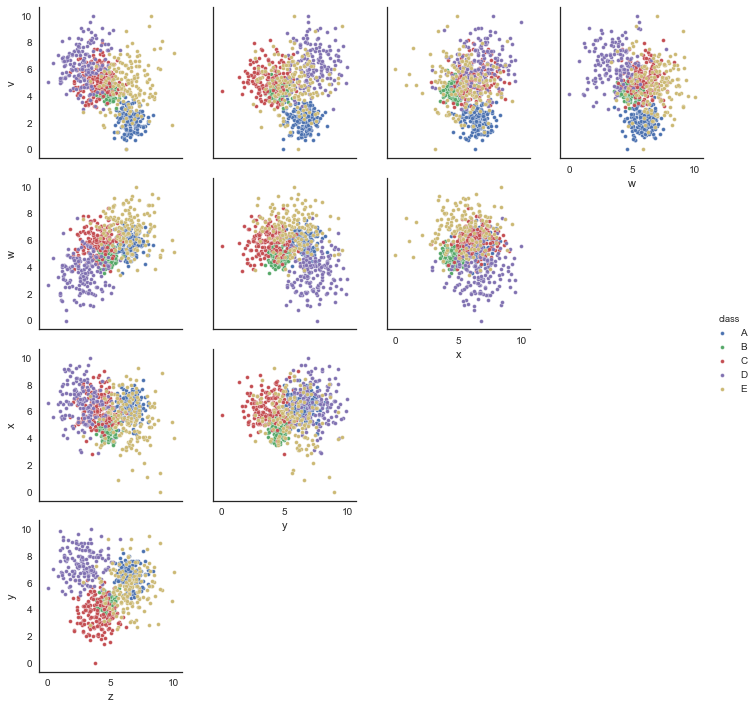

The data file committed next to this chart (first rows):
v, w, x, y, z, class
7.517, 4.765, 6.191, 4.303, 3.631, C
2.772, 5.595, 5.814, 6.845, 7.374, A
5.064, 6.372, 6.936, 4.63, 4.563, E
4.347, 6.173, 8.263, 4.365, 4.706, C
1.684, 6.799, 6.977, 3.103, 4.484, E
2.317, 5.676, 5.469, 5.675, 7.509, A
5.367, 7.589, 5.305, 4.429, 4.827, C
5.742, 6.492, 6.22, 3.506, 4.983, C
7.898, 2.879, 6.269, 7.014, 4.528, D
5.315, 7.821, 6.397, 2.994, 3.199, C
6.87, 4.927, 8.062, 8.637, 1.538, D
5.673, 4.676, 9.419, 8.533, 2.445, D
4.195, 4.493, 4.146, 4.559, 4.845, B
6.298, 2.036, 6.05, 8.995, 3.199, D
4.261, 5.011, 4.85, 4.354, 4.326, B
5.072, 5.087, 4.892, 4.812, 4.069, B
4.197, 4.962, 5.401, 4.517, 4.743, B
5.2, 4.325, 5.759, 2.096, 3.912, C
3.304, 5.14, 5.493, 4.464, 3.2, C
4.082, 4.595, 4.781, 4.459, 5.18, B
4.952, 6.878, 5.079, 2.065, 4.278, C
4.503, 4.562, 4.559, 4.745, 4.883, B
4.688, 5.125, 4.973, 4.496, 4.835, B
7.364, 1.579, 7.406, 6.789, 2.074, D
4.559, 4.491, 3.118, 7.361, 2.573, D
5.039, 5.799, 7.186, 2.776, 4.087, C
5.009, 5.626, 8.603, 2.035, 3.983, C
0.9356, 5.998, 5.87, 6.35, 5.875, A
4.392, 4.895, 5.806, 2.959, 3.533, C
2.146, 6.001, 5.996, 6.401, 6.505, A
4.465, 4.966, 4.928, 4.533, 5.056, B
1.747, 6.075, 6.097, 6.596, 7.323, A
4.665, 5.492, 4.136, 4.474, 5.227, B
4.758, 5.844, 7.969, 3.099, 2.72, C
7.365, 3.799, 3.793, 2.66, 7.094, E
3.021, 6.106, 3.166, 6.669, 6.154, E
3.028, 5.323, 6.458, 7.228, 6.069, A
3.636, 7.24, 9.24, 4.184, 7.152, E
7.101, 6.351, 7.576, 5.65, 4.178, C
7.04, 4.185, 7.51, 9.109, 2.228, D
6.517, 3.376, 5.835, 5.295, 5.721, E
6.207, 6.053, 5.899, 4.864, 7.122, E
4.347, 7.789, 6.635, 2.313, 2.82, C
4.726, 4.709, 4.333, 4.384, 5.317, B
5.403, 6.546, 4.541, 5.316, 7.097, E
7.958, 4.995, 6.918, 5.762, 6.664, E
5.623, 7.154, 6.856, 3.702, 4.943, C
5.548, 6.872, 7.219, 2.156, 3.946, C
6.305, 4.758, 5.919, 8.096, 4.755, D
5.538, 4.938, 6.71, 7.156, 1.582, D
4.772, 8.722, 6.534, 4.017, 5.985, E
10.0, 6.968, 4.875, 5.789, 8.159, E
4.325, 4.52, 4.128, 3.664, 4.484, B
4.674, 4.607, 5.045, 3.076, 4.259, C
0.7077, 5.23, 5.796, 7.291, 6.915, A
6.168, 5.799, 8.013, 6.213, 6.6, E
7.076, 2.603, 5.702, 9.075, 1.939, D
1.729, 7.021, 6.123, 7.615, 7.712, A
3.105, 5.009, 6.585, 7.307, 5.987, A
4.794, 6.529, 6.259, 5.567, 4.389, E
... 740 more rows
